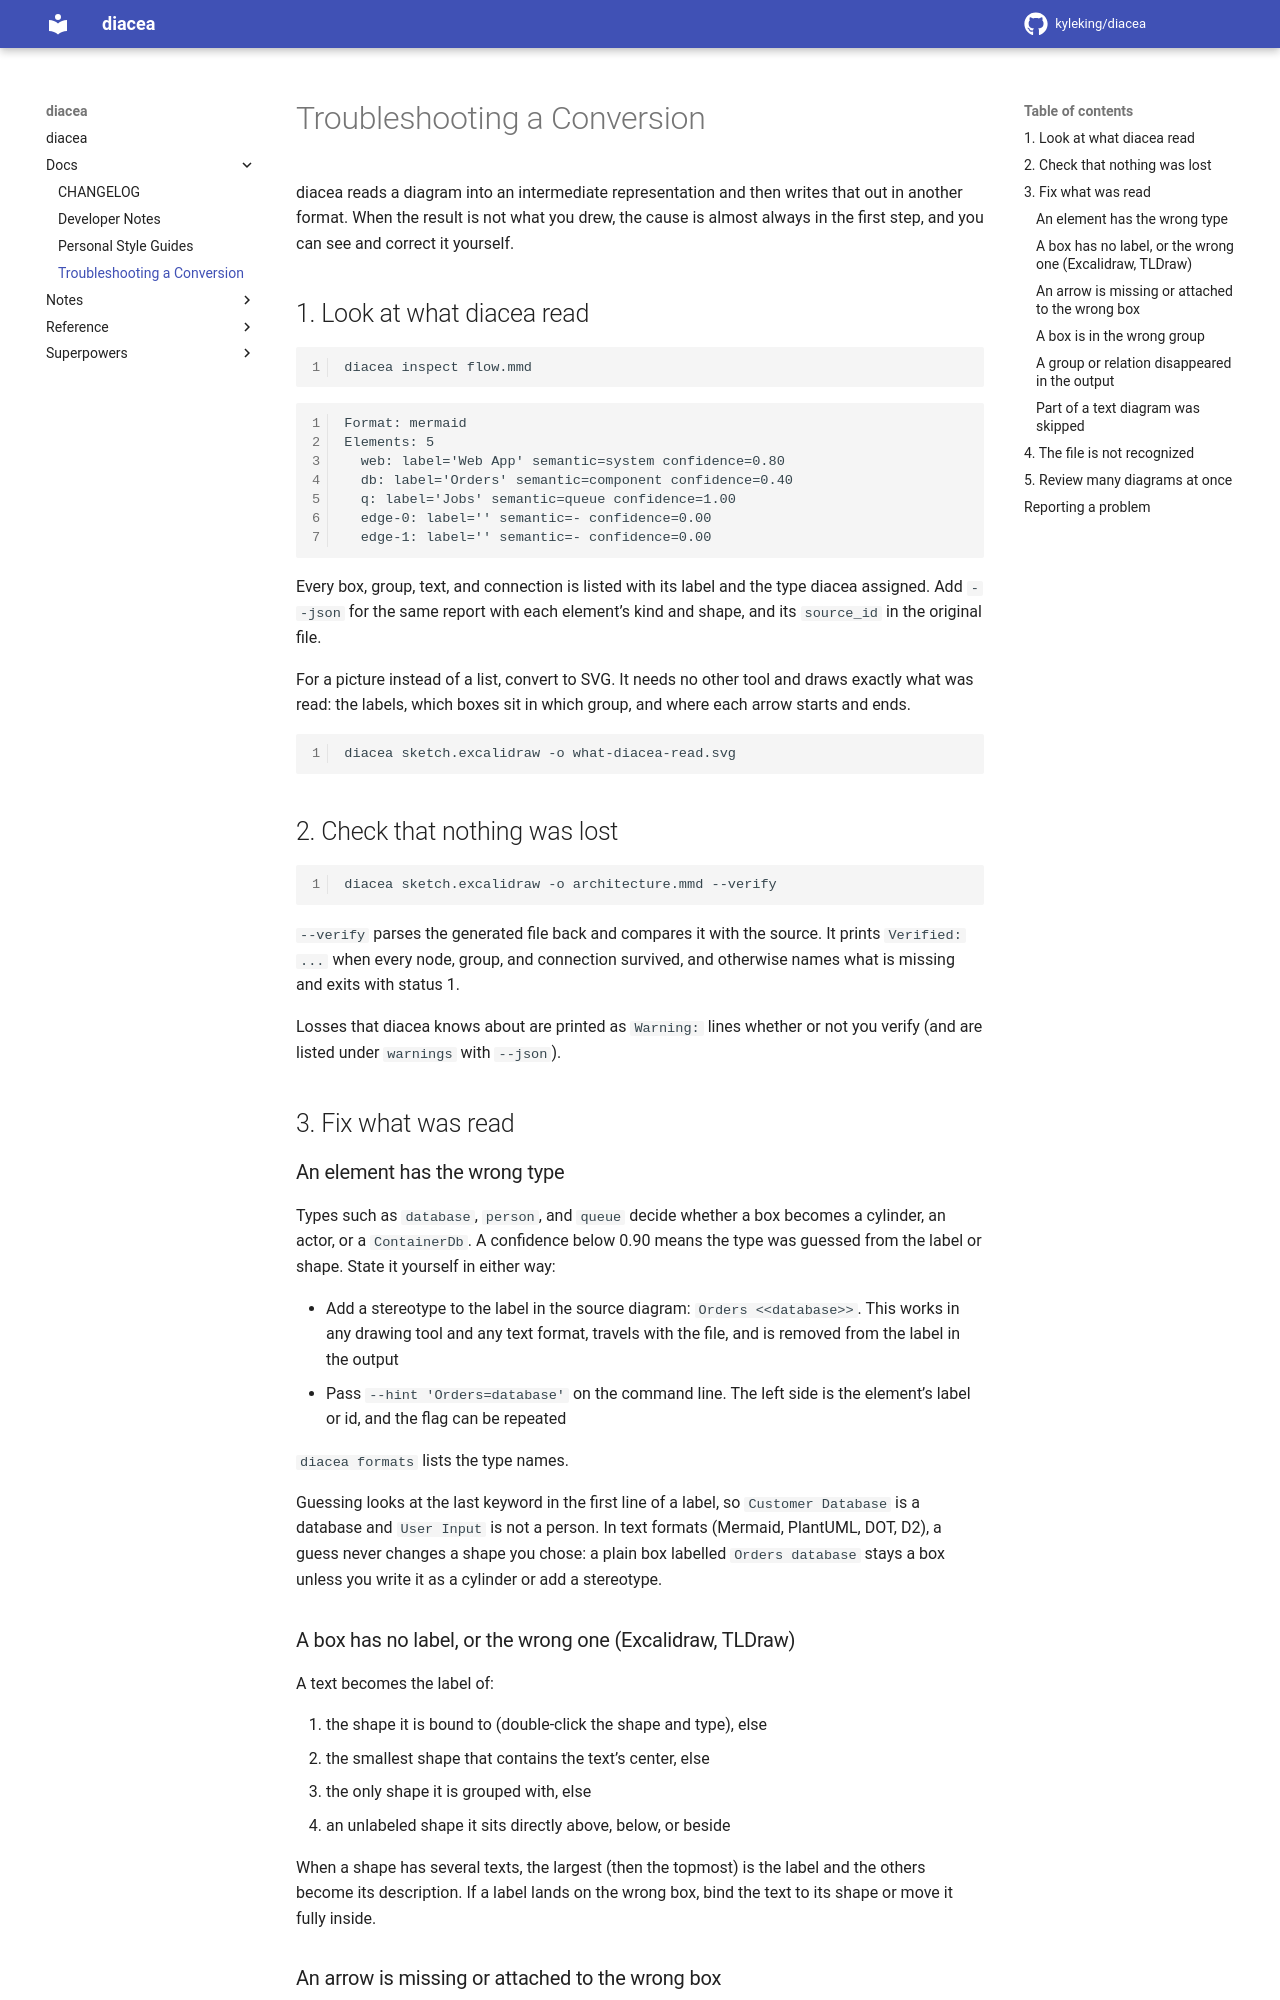

repository: KyleKing/diacea · page: docs/TROUBLESHOOTING/index.html · generator: mkdocs

# Troubleshooting a Conversion

diacea reads a diagram into an intermediate representation and then writes that out in another format. When the result is not what you drew, the cause is almost always in the first step, and you can see and correct it yourself.

## 1. Look at what diacea read

```bash
diacea inspect flow.mmd
```

```
Format: mermaid
Elements: 5
  web: label='Web App' semantic=system confidence=0.80
  db: label='Orders' semantic=component confidence=0.40
  q: label='Jobs' semantic=queue confidence=1.00
  edge-0: label='' semantic=- confidence=0.00
  edge-1: label='' semantic=- confidence=0.00
```

Every box, group, text, and connection is listed with its label and the type diacea assigned. Add `--json` for the same report with each element's kind and shape, and its `source_id` in the original file.

For a picture instead of a list, convert to SVG. It needs no other tool and draws exactly what was read: the labels, which boxes sit in which group, and where each arrow starts and ends.

```bash
diacea sketch.excalidraw -o what-diacea-read.svg
```

## 2. Check that nothing was lost

```bash
diacea sketch.excalidraw -o architecture.mmd --verify
```

`--verify` parses the generated file back and compares it with the source. It prints `Verified: ...` when every node, group, and connection survived, and otherwise names what is missing and exits with status 1.

Losses that diacea knows about are printed as `Warning:` lines whether or not you verify (and are listed under `warnings` with `--json`).

## 3. Fix what was read

### An element has the wrong type

Types such as `database`, `person`, and `queue` decide whether a box becomes a cylinder, an actor, or a `ContainerDb`. A confidence below 0.90 means the type was guessed from the label or shape. State it yourself in either way:

- Add a stereotype to the label in the source diagram: `Orders <<database>>`. This works in any drawing tool and any text format, travels with the file, and is removed from the label in the output
- Pass `--hint 'Orders=database'` on the command line. The left side is the element's label or id, and the flag can be repeated

`diacea formats` lists the type names.

Guessing looks at the last keyword in the first line of a label, so `Customer Database` is a database and `User Input` is not a person. In text formats (Mermaid, PlantUML, DOT, D2), a guess never changes a shape you chose: a plain box labelled `Orders database` stays a box unless you write it as a cylinder or add a stereotype.

### A box has no label, or the wrong one (Excalidraw, TLDraw)

A text becomes the label of:

1. the shape it is bound to (double-click the shape and type), else
2. the smallest shape that contains the text's center, else
3. the only shape it is grouped with, else
4. an unlabeled shape it sits directly above, below, or beside

When a shape has several texts, the largest (then the topmost) is the label and the others become its description. If a label lands on the wrong box, bind the text to its shape or move it fully inside.
